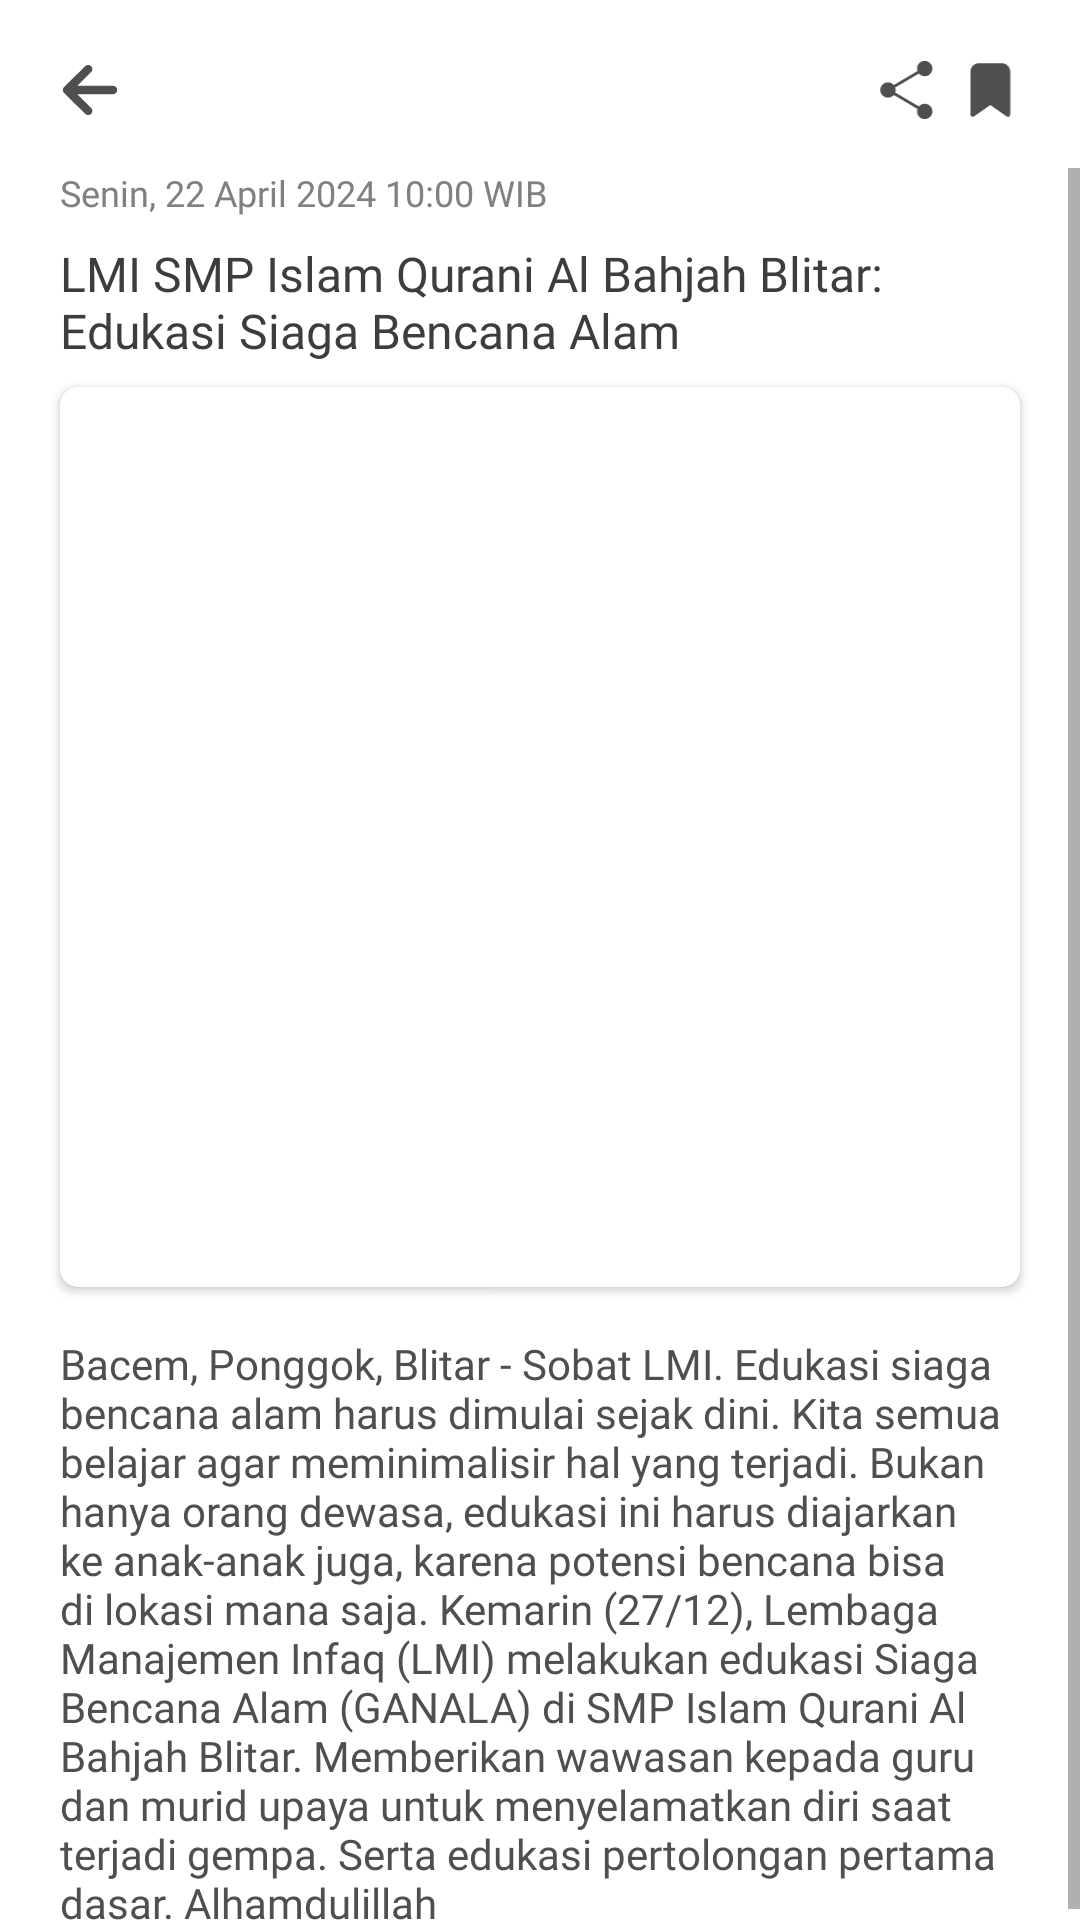

Android layout source for this screen:
<!-- AndroidManifest.xml: application theme Theme.MobileAppLMI -->
<!-- res/layout/activity_detail_berita.xml -->
<?xml version="1.0" encoding="utf-8"?>
<LinearLayout
xmlns:android="http://schemas.android.com/apk/res/android"
xmlns:app="http://schemas.android.com/apk/res-auto"
xmlns:tools="http://schemas.android.com/tools"
android:id="@+id/detailBerita"
android:layout_width="match_parent"
android:layout_height="match_parent"
android:orientation="vertical"
tools:context=".ui.beranda.DetailBeritaActivity">

    <RelativeLayout
    android:layout_width="match_parent"
    android:layout_height="wrap_content"
    android:layout_marginTop="20dp"
    android:layout_marginHorizontal="20dp"
    >

    <ImageView
        android:id="@+id/ic_back"
        android:layout_width="20dp"
        android:layout_height="20dp"
        android:src="@drawable/arrowback"
        android:layout_alignParentStart="true"/>

    <ImageView
        android:id="@+id/ic_share"
        android:layout_width="20dp"
        android:layout_height="20dp"
        android:src="@drawable/ic_share"
        android:layout_toLeftOf="@id/ic_saved"
        android:layout_marginEnd="8dp"/>

    <ImageView
        android:id="@+id/ic_saved"
        android:layout_width="20dp"
        android:layout_height="20dp"
        android:src="@drawable/ic_saved"
        android:layout_alignParentEnd="true"/>

    </RelativeLayout>
    <Space
        android:layout_width="match_parent"
        android:layout_height="16dp" />

    <ScrollView
        android:layout_width="match_parent"
        android:layout_height="match_parent">

        <LinearLayout
            android:layout_width="match_parent"
            android:layout_height="wrap_content"
            android:orientation="vertical" >

            <TextView
                android:id="@+id/tv_dateDetailBerita"
                android:layout_width="wrap_content"
                android:layout_height="wrap_content"
                android:layout_marginHorizontal="20dp"
                android:fontFamily="@font/poppins"
                android:text="Senin, 22 April 2024 10:00 WIB"
                android:textColor="@color/gray_400"
                android:textSize="12sp" />


            <Space
                android:layout_width="match_parent"
                android:layout_height="8dp" />

            <TextView
                android:id="@+id/tv_titleDetailBerita"
                android:layout_width="match_parent"
                android:layout_height="wrap_content"
                android:layout_marginHorizontal="20dp"
                android:fontFamily="@font/poppins_semibold"
                android:textColor="@color/gray_900"
                android:text="LMI SMP Islam Qurani Al Bahjah Blitar: Edukasi Siaga Bencana Alam"
                android:textSize="16sp" />

            <Space
                android:layout_width="match_parent"
                android:layout_height="8dp" />

            <androidx.cardview.widget.CardView
                android:layout_width="match_parent"
                android:layout_height="300dp"
                android:layout_marginHorizontal="20dp"
                android:layout_gravity="center_horizontal"
                app:cardCornerRadius="6dp">

                <ImageView
                    android:id="@+id/img_DetailBerita"
                    android:layout_width="match_parent"
                    android:layout_height="match_parent"
                    android:scaleType="centerCrop"/>
            </androidx.cardview.widget.CardView>

            <Space
                android:layout_width="match_parent"
                android:layout_height="16dp" />

            <TextView
                android:id="@+id/tv_deskripsiDetailBerita"
                android:layout_width="match_parent"
                android:layout_height="wrap_content"
                android:textSize="14sp"
                android:textColor="@color/gray_700"
                android:fontFamily="@font/poppins"
                android:layout_marginHorizontal="20dp"
                android:text="Bacem, Ponggok, Blitar - Sobat LMI. Edukasi siaga bencana alam harus dimulai sejak dini. Kita semua belajar agar meminimalisir hal yang terjadi. Bukan hanya orang dewasa, edukasi ini harus diajarkan ke anak-anak juga, karena potensi bencana bisa di lokasi mana saja.
Kemarin (27/12), Lembaga Manajemen Infaq (LMI) melakukan edukasi Siaga Bencana Alam (GANALA) di SMP Islam Qurani Al Bahjah Blitar. Memberikan wawasan kepada guru dan murid upaya untuk menyelamatkan diri saat terjadi gempa. Serta edukasi pertolongan pertama dasar.
Alhamdulillah" />
        </LinearLayout>
    </ScrollView>

</LinearLayout>
<!-- resources referenced by this layout -->
<resources>
  <color name="gray_400">#808080</color>
  <color name="gray_700">#4f4f4f</color>
  <color name="gray_900">#3d3d3d</color>
  <!-- drawable arrowback (drawable) -->
  <vector xmlns:android="http://schemas.android.com/apk/res/android"
      android:width="16dp"
      android:height="14dp"
      android:viewportWidth="16"
      android:viewportHeight="14">
    <path
        android:pathData="M14.282,8.115C14.831,8.04 15.254,7.569 15.254,7C15.254,6.379 14.75,5.875 14.129,5.875L4.594,5.875L8.31,2.175L8.419,2.049C8.747,1.609 8.712,0.984 8.314,0.584C7.875,0.144 7.163,0.142 6.723,0.581L1.077,6.203L1.074,6.206C1.037,6.243 1.003,6.283 0.971,6.324L0.967,6.329C0.639,6.77 0.675,7.397 1.077,7.797L6.723,13.419L6.849,13.528C7.29,13.854 7.915,13.816 8.314,13.416L8.422,13.289C8.748,12.848 8.71,12.223 8.31,11.825L4.596,8.125L14.129,8.125L14.282,8.115Z"
        android:fillColor="@color/gray_700"
        android:fillType="evenOdd"/>
  </vector>
  <!-- drawable ic_saved (drawable) -->
  <vector xmlns:android="http://schemas.android.com/apk/res/android"
      android:width="11dp"
      android:height="14dp"
      android:viewportWidth="11"
      android:viewportHeight="14">
    <path
        android:pathData="M8.25,0.75H2.893C2.372,0.75 1.872,0.957 1.504,1.326C1.135,1.694 0.928,2.194 0.928,2.715V12.715C0.928,12.813 0.954,12.91 1.005,12.994C1.055,13.078 1.128,13.147 1.215,13.193C1.302,13.238 1.4,13.259 1.498,13.253C1.596,13.247 1.691,13.214 1.771,13.157L5.571,10.507L9.371,13.157C9.462,13.219 9.569,13.251 9.678,13.25C9.765,13.249 9.85,13.23 9.928,13.193C10.014,13.146 10.086,13.077 10.137,12.993C10.187,12.908 10.214,12.813 10.214,12.715V2.715C10.214,2.194 10.007,1.694 9.639,1.326C9.27,0.957 8.771,0.75 8.25,0.75Z"
        android:fillColor="@color/gray_700"/>
  </vector>
  <style name="Theme.MobileAppLMI" parent="Theme.MaterialComponents.Light.NoActionBar">
      
      <item name="colorPrimary">@color/blue_500</item>
      <item name="colorPrimaryVariant">@color/blue_700</item>
      <item name="colorOnPrimary">@color/white</item>
      
      <item name="colorSecondary">@color/blue_200</item>
      <item name="colorSecondaryVariant">@color/blue_700</item>
      <item name="colorOnSecondary">@color/black</item>
      
      <item name="android:statusBarColor" tools:targetApi="l">?attr/colorPrimaryVariant</item>
      
      <item name="android:textColorHint">@color/white</item>
      <item name="editTextColor">@color/white</item>
  </style>
  <color name="blue_500">#1eb0bc</color>
  <color name="blue_700">#1d7281</color>
  <color name="white">#FFFFFFFF</color>
  <color name="blue_200">#aff0f2</color>
  <color name="black">#FF000000</color>
</resources>
